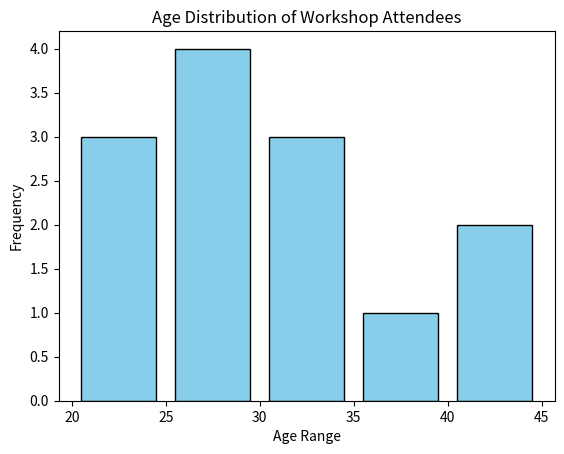

Source code (Python):
import matplotlib.pyplot as plt
ages = [22, 25, 30, 22, 29, 40, 35, 25, 28, 30, 32, 40, 22]
bins = [20, 25, 30, 35, 40, 45]  
plt.hist(ages, bins=bins, edgecolor='black', color='skyblue', rwidth = 0.8)
plt.title('Age Distribution of Workshop Attendees')
plt.xlabel('Age Range')
plt.ylabel('Frequency')
plt.xticks(bins)
plt.show()
